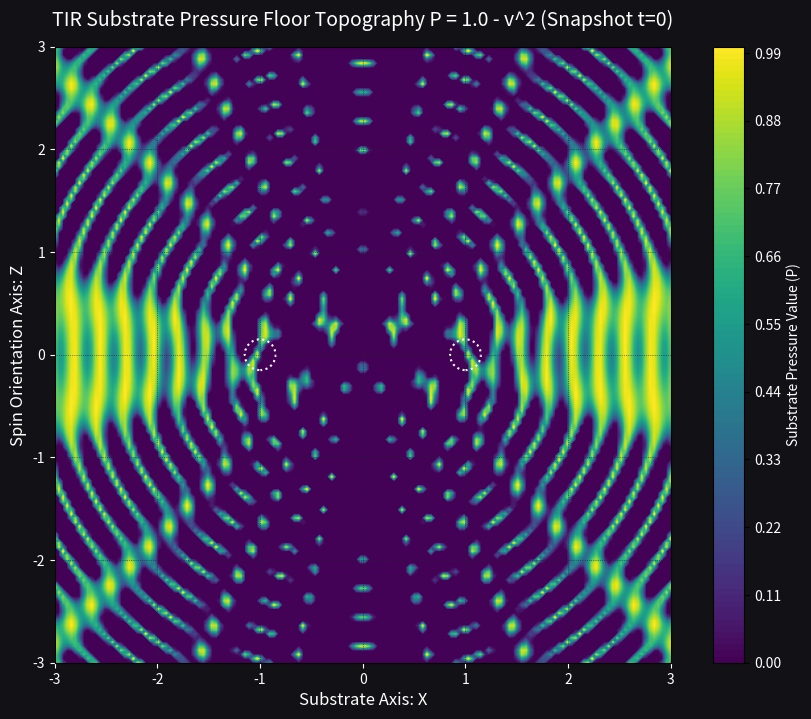

Here is the Python script that generated this plot:
import numpy as np
import matplotlib.pyplot as plt

class TIRPressureEngine:
    def __init__(self, center, major_radius, minor_radius, vorticity_vec, pulse_amp=0.4, freq=15.0, phase=0.0, c=1.0):
        """
        First-Principles Substrate Evaluator computing the spatial Pressure Floor (P).
        """
        self.center = np.array(center, dtype=np.float64)
        self.R = float(major_radius)
        self.r_m = float(minor_radius)
        self.omega = np.array(vorticity_vec, dtype=np.float64)
        self.c = float(c)
        
        # Wave Primitives
        self.pulse_amp = float(pulse_amp)
        self.freq = float(freq)
        self.phase = float(phase)
        
        self.omega_mag = np.linalg.norm(self.omega)
        self.circulation = self.omega_mag * np.pi * (self.r_m ** 2)
        
        # Build pristine orthonormal plane basis for the toroid ring
        arbitrary_vec = np.array([0.0, 0.0, 1.0]) if abs(self.omega[2]/self.omega_mag) < 0.9 else np.array([0.0, 1.0, 0.0])
        self.u_basis = np.cross(self.omega/self.omega_mag, arbitrary_vec)
        self.u_basis /= np.linalg.norm(self.u_basis)
        self.v_basis = np.cross(self.omega/self.omega_mag, self.u_basis)

    def evaluate_pressure_grid_xz(self, x_range, z_range, t=0.0, num_segments=48):
        """
        Evaluates the superimposed velocity fields across a dense X-Z mesh grid 
        and converts them directly into the localized Substrate Pressure Floor (P).
        """
        X, Z = np.meshgrid(x_range, z_range)
        Y = np.zeros_like(X) # Fixed plane slice at Y=0
        
        grid_shape = X.shape
        coords = np.stack([X.ravel(), Y.ravel(), Z.ravel()], axis=-1)
        
        # Initialize flat array for accumulated fluid velocities: shape (M, 3)
        v_total = np.zeros_like(coords)
        
        # Generate discrete nodes along the circular major ring path
        theta = np.linspace(0, 2 * np.pi, num_segments, endpoint=False)
        cos_t = np.cos(theta)[:, np.newaxis]
        sin_t = np.sin(theta)[:, np.newaxis]
        ring_nodes = self.center + self.R * (cos_t * self.u_basis + sin_t * self.v_basis)
        
        # Process the fields across all grid points using broadcasting
        for i in range(num_segments):
            node_current = ring_nodes[i]
            node_next = ring_nodes[(i + 1) % num_segments]
            
            delta_s = node_next - node_current
            midpoint = (node_current + node_next) * 0.5
            
            # Vectors from segment midpoint to ALL grid points
            r_vecs = coords - midpoint
            r_mags = np.linalg.norm(r_vecs, axis=-1)
            
            # Mask to prevent division-by-zero right on the line filament
            safe_mask = r_mags > 1e-10
            
            if np.any(safe_mask):
                # 1. Steady-state DC Circulation (Biot-Savart regularized by minor radius r_m)
                denominator_dc = (r_mags[safe_mask]**2 + (self.r_m ** 2)) ** 1.5
                cross_prod = np.cross(delta_s, r_vecs[safe_mask])
                v_dc = (self.circulation / (4 * np.pi)) * (cross_prod / denominator_dc[:, np.newaxis])
                
                # 2. Symmetrical AC Phase Wave Emission (Radial Breathing)
                time_of_flight_lag = r_mags[safe_mask] / self.c
                wave_term = np.cos(self.freq * (t - time_of_flight_lag) + self.phase)
                unit_directions = r_vecs[safe_mask] / r_mags[safe_mask, np.newaxis]
                v_ac = self.pulse_amp * wave_term[:, np.newaxis] * unit_directions
                
                v_total[safe_mask] += v_dc + v_ac
                
        # Enforce the unyielding velocity saturation ceiling constraint (v <= c)
        v_mags_final = np.linalg.norm(v_total, axis=-1)
        saturation_mask = v_mags_final > self.c
        if np.any(saturation_mask):
            v_total[saturation_mask] = (v_total[saturation_mask] / v_mags_final[saturation_mask, np.newaxis]) * self.c
            v_mags_final[saturation_mask] = self.c
            
        # NATIVE BERNOULLI MAP: Pressure P = 1.0 - v^2
        # High fluid speed creates a local vacuum drop; saturation ceiling sets the hard floor
        P_flat = 1.0 - (v_mags_final ** 2)
        
        return X, Z, P_flat.reshape(grid_shape)

    def render_pressure_map(self, x_bounds=(-3.0, 3.0), z_bounds=(-3.0, 3.0), res=150):
        x_space = np.linspace(x_bounds[0], x_bounds[1], res)
        z_space = np.linspace(z_bounds[0], z_bounds[1], res)
        
        X, Z, P = self.evaluate_pressure_grid_xz(x_space, z_space, t=0.0)
        
        plt.figure(figsize=(11, 8), facecolor='#111116')
        ax = plt.gca()
        ax.set_facecolor('#111116')
        
        # Color contour representing the spatial pressure landscape
        # 'viridis' or 'coolwarm' maps this beautifully; viridis shows vacuums as deep purple/blue
        contour = plt.contourf(X, Z, P, levels=100, cmap='viridis')
        cbar = plt.colorbar(contour, label='Substrate Pressure Value (P)')
        cbar.ax.yaxis.label.set_color('white')
        cbar.ax.tick_params(labelcolor='white')
        
        # Plot the geometric markers of the Horn Torus core sections
        core_left = plt.Circle((-self.R, 0), self.r_m, color='white', fill=False, linewidth=1.5, linestyle=':')
        core_right = plt.Circle((self.R, 0), self.r_m, color='white', fill=False, linewidth=1.5, linestyle=':')
        ax.add_patch(core_left)
        ax.add_patch(core_right)
        
        plt.title('TIR Substrate Pressure Floor Topography P = 1.0 - v^2 (Snapshot t=0)', color='white', fontsize=14, pad=15)
        plt.xlabel('Substrate Axis: X', color='white', fontsize=12)
        plt.ylabel('Spin Orientation Axis: Z', color='white', fontsize=12)
        
        plt.grid(color='#222233', linestyle=':', linewidth=0.5)
        ax.tick_params(colors='white')
        ax.set_aspect('equal')
        plt.xlim(x_bounds)
        plt.ylim(z_bounds)
        plt.show()

# Firing up the visualizer
if __name__ == "__main__":
    visualiser = TIRPressureEngine(
        center=[0.0, 0.0, 0.0],
        major_radius=1.0,          # Loop size
        minor_radius=0.15,         # Pipe size
        vorticity_vec=[0.0, 0.0, 35.0], # Spinning around Z
        pulse_amp=0.25,            # Active AC breathing strength
        freq=12.0,                 # Wave frequency
        c=1.0
    )
    visualiser.render_pressure_map()
